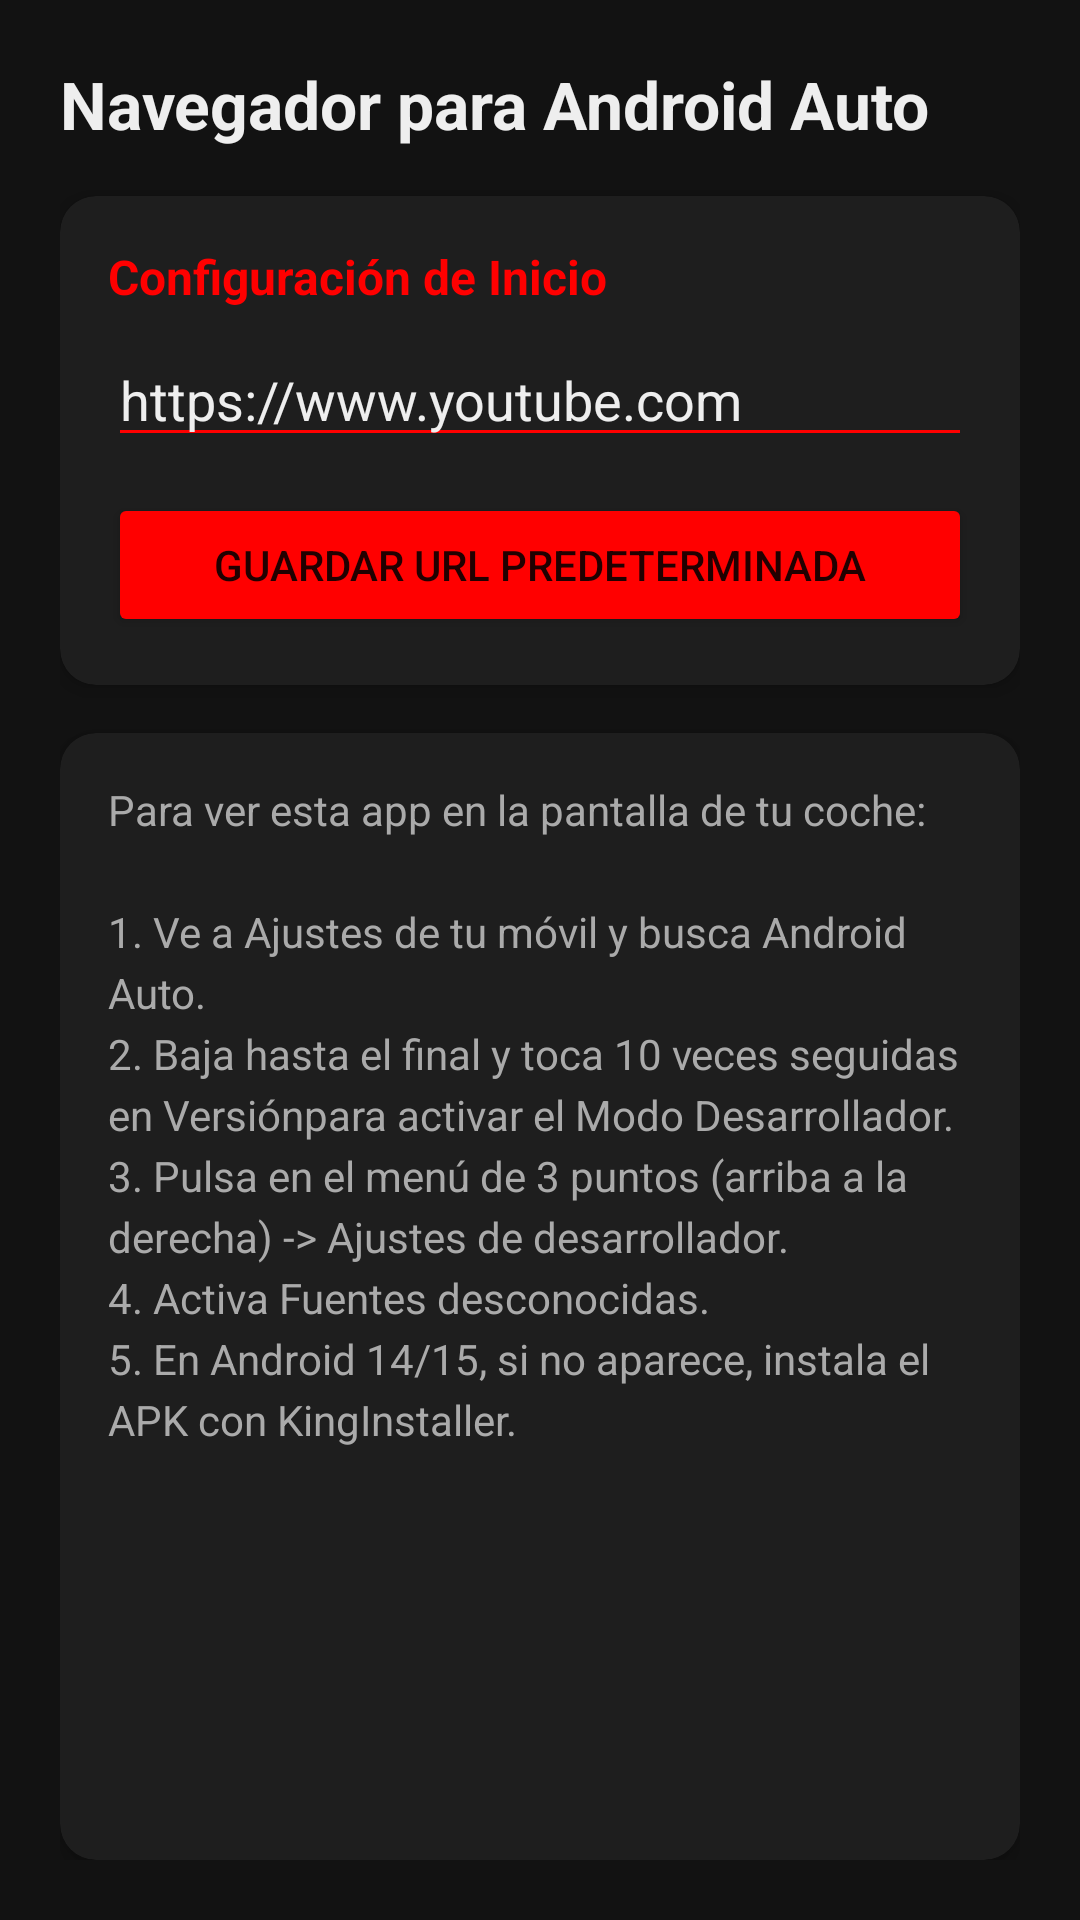

The Android layout XML behind this screen, and the referenced resources:
<!-- AndroidManifest.xml: application theme Theme.CarBrowser -->
<!-- res/layout/activity_main.xml -->
<?xml version="1.0" encoding="utf-8"?>
<LinearLayout xmlns:android="http://schemas.android.com/apk/res/android"
    xmlns:app="http://schemas.android.com/apk/res-auto"
    android:layout_width="match_parent"
    android:layout_height="match_parent"
    android:orientation="vertical"
    android:background="@color/background_dark"
    android:padding="20dp">

    <TextView
        android:layout_width="wrap_content"
        android:layout_height="wrap_content"
        android:text="@string/title_browser"
        android:textColor="@color/text_primary"
        android:textSize="22sp"
        android:textStyle="bold"
        android:layout_marginBottom="16dp" />

    <com.google.android.material.card.MaterialCardView
        android:layout_width="match_parent"
        android:layout_height="wrap_content"
        app:cardCornerRadius="12dp"
        app:cardBackgroundColor="@color/card_dark"
        app:cardElevation="4dp"
        android:layout_marginBottom="16dp">

        <LinearLayout
            android:layout_width="match_parent"
            android:layout_height="wrap_content"
            android:orientation="vertical"
            android:padding="16dp">

            <TextView
                android:layout_width="wrap_content"
                android:layout_height="wrap_content"
                android:text="Configuración de Inicio"
                android:textColor="@color/primary"
                android:textStyle="bold"
                android:textSize="16sp"
                android:layout_marginBottom="8dp"/>

            <EditText
                android:id="@+id/etInitialUrl"
                android:layout_width="match_parent"
                android:layout_height="wrap_content"
                android:text="@string/default_url"
                android:textColor="@color/text_primary"
                android:textColorHint="@color/text_secondary"
                android:backgroundTint="@color/primary"
                android:inputType="textUri"
                android:hint="https://..."
                android:layout_marginBottom="12dp"/>

            <Button
                android:id="@+id/btnSaveUrl"
                android:layout_width="match_parent"
                android:layout_height="wrap_content"
                android:text="Guardar URL Predeterminada"
                android:backgroundTint="@color/primary"/>

        </LinearLayout>
    </com.google.android.material.card.MaterialCardView>

    <com.google.android.material.card.MaterialCardView
        android:layout_width="match_parent"
        android:layout_height="0dp"
        android:layout_weight="1"
        app:cardCornerRadius="12dp"
        app:cardBackgroundColor="@color/card_dark"
        app:cardElevation="4dp">

        <ScrollView
            android:layout_width="match_parent"
            android:layout_height="match_parent"
            android:padding="16dp">

            <TextView
                android:id="@+id/tvHelp"
                android:layout_width="match_parent"
                android:layout_height="wrap_content"
                android:text="@string/help_developer_mode"
                android:textColor="@color/text_secondary"
                android:textSize="14sp"
                android:lineSpacingExtra="4dp"/>

        </ScrollView>
    </com.google.android.material.card.MaterialCardView>

</LinearLayout>
<!-- resources referenced by this layout -->
<resources>
  <color name="background_dark">#121212</color>
  <color name="card_dark">#1E1E1E</color>
  <color name="primary">#FF0000</color>
  <color name="text_primary">#EEEEEE</color>
  <color name="text_secondary">#AAAAAA</color>
  <string name="default_url">https://www.youtube.com</string>
  <string name="help_developer_mode">Para ver esta app en la pantalla de tu coche:\n\n1. Ve a Ajustes de tu móvil y busca "Android Auto".\n2. Baja hasta el final y toca 10 veces seguidas en "Versión" para activar el Modo Desarrollador.\n3. Pulsa en el menú de 3 puntos (arriba a la derecha) -&gt; "Ajustes de desarrollador".\n4. Activa "Fuentes desconocidas".\n5. En Android 14/15, si no aparece, instala el APK con KingInstaller.</string>
  <string name="title_browser">Navegador para Android Auto</string>
  <style name="Theme.CarBrowser" parent="Theme.MaterialComponents.DayNight.NoActionBar">
          <item name="colorPrimary">@color/primary</item>
          <item name="colorPrimaryDark">@color/primary_dark</item>
          <item name="colorAccent">@color/accent</item>
          <item name="android:windowBackground">@color/background_dark</item>
      </style>
  <color name="primary_dark">#CC0000</color>
  <color name="accent">#FFFFFF</color>
</resources>
